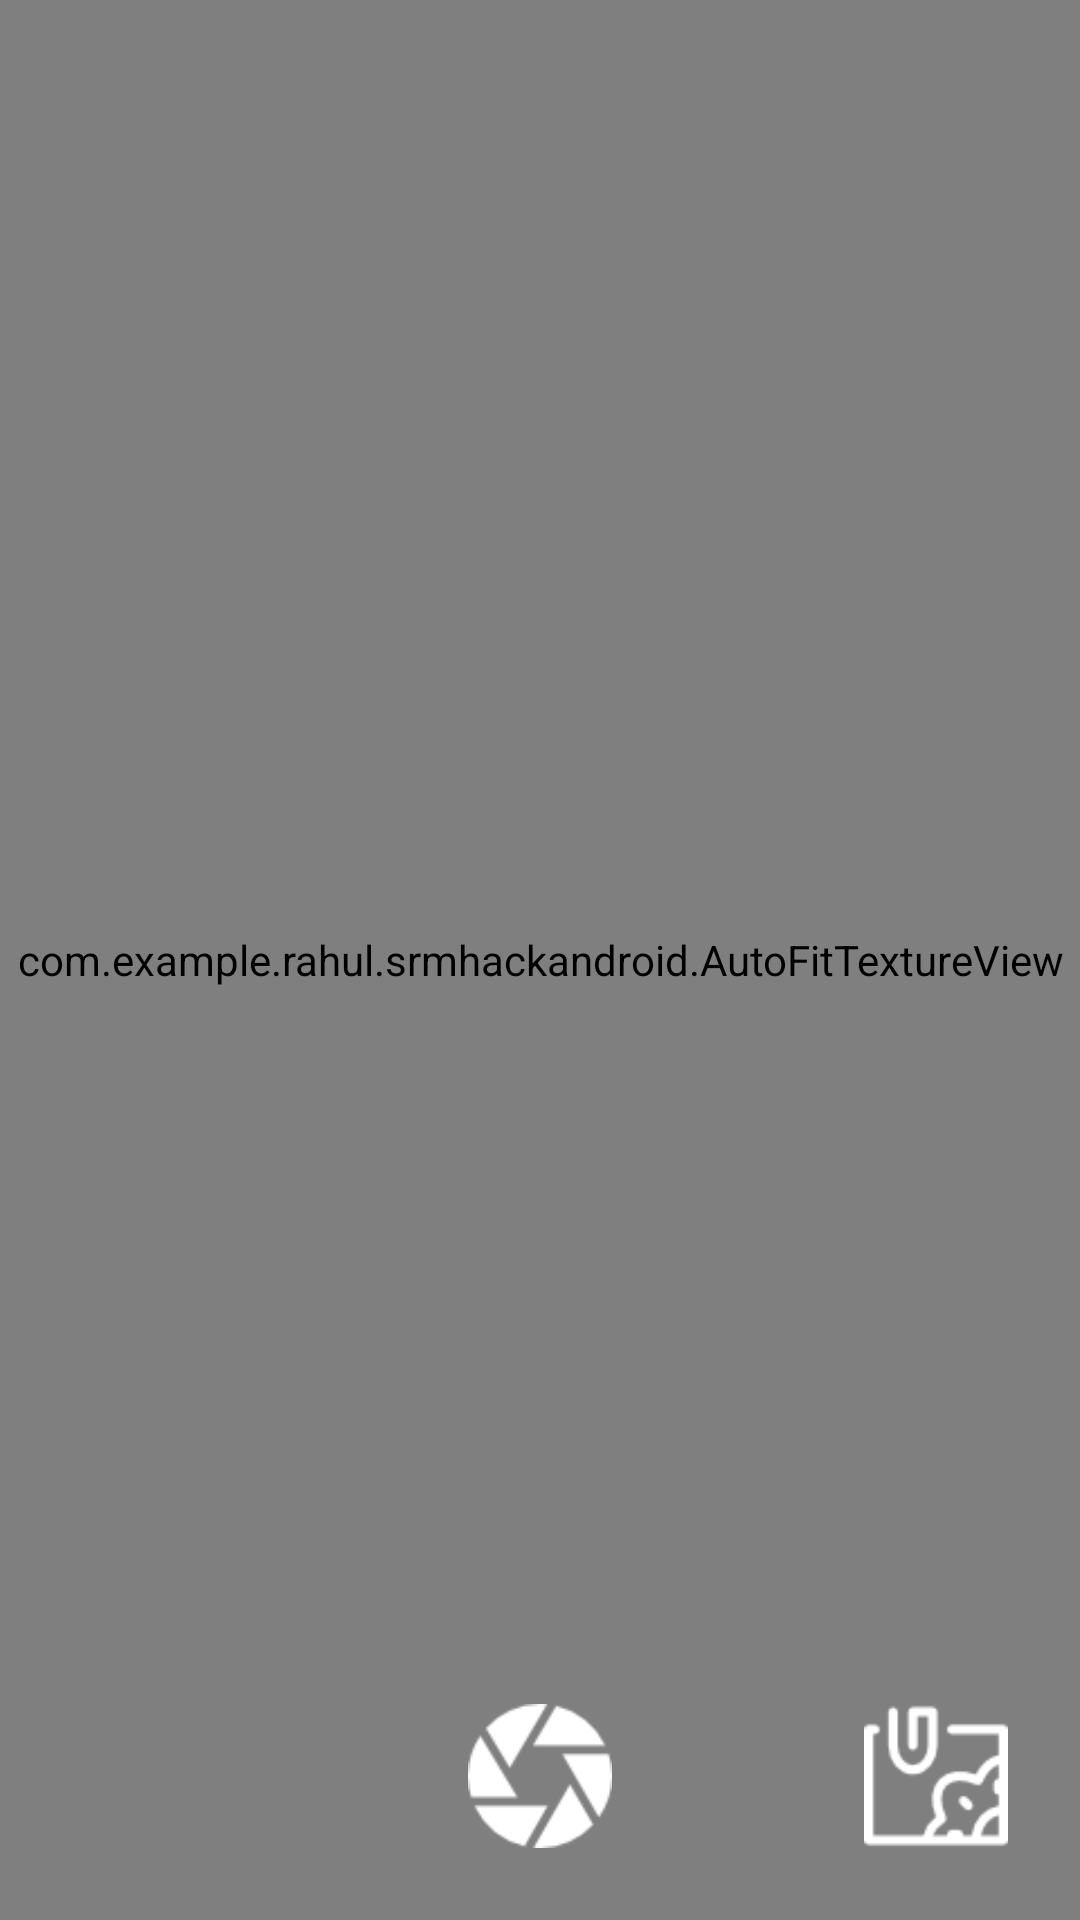

Reconstruct the res/layout file that produces this screen, plus the resources it refers to.
<!-- AndroidManifest.xml: application theme AppTheme -->
<!-- res/layout/fragment_camera.xml -->
<?xml version="1.0" encoding="utf-8"?>
<RelativeLayout xmlns:android="http://schemas.android.com/apk/res/android"
    android:layout_width="match_parent"
    android:layout_height="match_parent">

    <com.example.rahul.srmhackandroid.AutoFitTextureView
        android:id="@+id/texture"
        android:layout_width="match_parent"
        android:layout_height="match_parent"
        android:layout_alignParentStart="true"
        android:layout_alignParentTop="true" />

    <ImageView
        android:id="@+id/picture"
        android:layout_width="48dp"
        android:layout_height="48dp"
        android:scaleType="centerCrop"
        android:layout_alignParentBottom="true"
        android:layout_centerHorizontal="true"
        android:layout_marginBottom="24dp"
        android:src="@drawable/camera_shutter" />

    <ImageView
        android:id="@+id/pick"
        android:layout_width="48dp"
        android:layout_height="48dp"
        android:scaleType="centerCrop"
        android:layout_alignParentBottom="true"
        android:layout_alignParentEnd="true"
        android:layout_marginEnd="24dp"
        android:layout_marginBottom="24dp"
        android:src="@drawable/add_image" />

</RelativeLayout>
<!-- resources referenced by this layout -->
<resources>
  <!-- drawable add_image: png bitmap (drawable, 1491 bytes) -->
  <!-- drawable camera_shutter: png bitmap (drawable-v24, 1598 bytes) -->
  <style name="AppTheme" parent="Theme.AppCompat.Light">
          
          <item name="colorPrimary">@color/colorPrimary</item>
          <item name="colorPrimaryDark">@color/colorPrimaryDark</item>
          <item name="colorAccent">@color/colorAccent</item>
          <item name="android:textColorPrimary">#000</item>
          <item name="android:statusBarColor">#000</item>
      </style>
  <color name="colorPrimary">#FFF</color>
  <color name="colorPrimaryDark">#FFF</color>
  <color name="colorAccent">#00F</color>
</resources>
